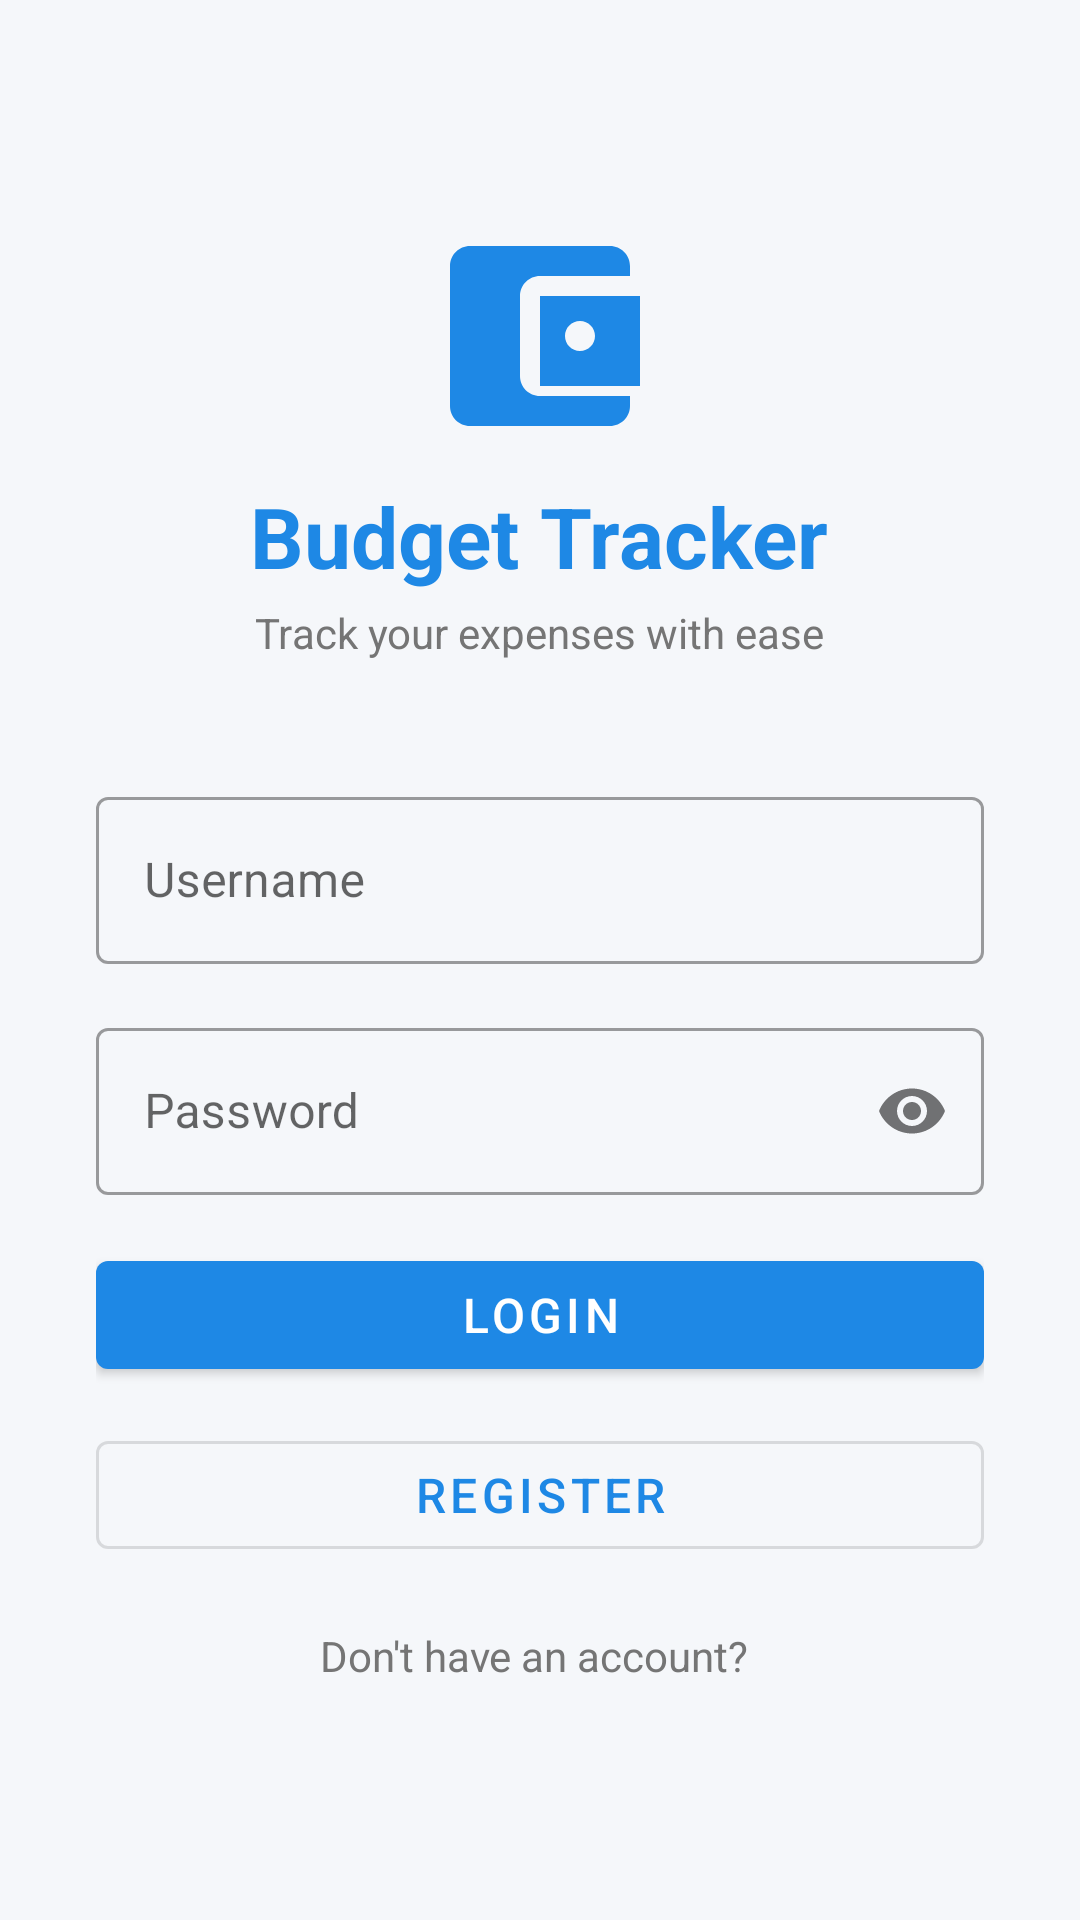

Reconstruct the res/layout file that produces this screen, plus the resources it refers to.
<!-- AndroidManifest.xml: application theme Theme.BudgetTracker -->
<!-- res/layout/activity_login.xml -->
<?xml version="1.0" encoding="utf-8"?>
<ScrollView xmlns:android="http://schemas.android.com/apk/res/android"
    android:layout_width="match_parent"
    android:layout_height="match_parent"
    android:background="@color/background"
    android:fillViewport="true">

    <LinearLayout
        android:layout_width="match_parent"
        android:layout_height="wrap_content"
        android:orientation="vertical"
        android:gravity="center_horizontal"
        android:padding="32dp">

        <ImageView
            android:layout_width="80dp"
            android:layout_height="80dp"
            android:layout_marginTop="40dp"
            android:layout_marginBottom="8dp"
            android:src="@drawable/ic_wallet"
            android:tint="@color/colorPrimary"/>

        <TextView
            android:layout_width="wrap_content"
            android:layout_height="wrap_content"
            android:text="Budget Tracker"
            android:textSize="28sp"
            android:textStyle="bold"
            android:textColor="@color/colorPrimary"
            android:layout_marginBottom="4dp"/>

        <TextView
            android:layout_width="wrap_content"
            android:layout_height="wrap_content"
            android:text="Track your expenses with ease"
            android:textSize="14sp"
            android:textColor="@color/textSecondary"
            android:layout_marginBottom="40dp"/>

        <com.google.android.material.textfield.TextInputLayout
            android:id="@+id/tilUsername"
            style="@style/Widget.MaterialComponents.TextInputLayout.OutlinedBox"
            android:layout_width="match_parent"
            android:layout_height="wrap_content"
            android:hint="Username"
            android:layout_marginBottom="16dp">

            <com.google.android.material.textfield.TextInputEditText
                android:id="@+id/etUsername"
                android:layout_width="match_parent"
                android:layout_height="wrap_content"
                android:inputType="text"
                android:maxLines="1"/>
        </com.google.android.material.textfield.TextInputLayout>

        <com.google.android.material.textfield.TextInputLayout
            android:id="@+id/tilPassword"
            style="@style/Widget.MaterialComponents.TextInputLayout.OutlinedBox"
            android:layout_width="match_parent"
            android:layout_height="wrap_content"
            android:hint="Password"
            app:passwordToggleEnabled="true"
            android:layout_marginBottom="16dp"
            xmlns:app="http://schemas.android.com/apk/res-auto">

            <com.google.android.material.textfield.TextInputEditText
                android:id="@+id/etPassword"
                android:layout_width="match_parent"
                android:layout_height="wrap_content"
                android:inputType="textPassword"
                android:maxLines="1"/>
        </com.google.android.material.textfield.TextInputLayout>

        <com.google.android.material.textfield.TextInputLayout
            android:id="@+id/tilConfirmPassword"
            style="@style/Widget.MaterialComponents.TextInputLayout.OutlinedBox"
            android:layout_width="match_parent"
            android:layout_height="wrap_content"
            android:hint="Confirm Password"
            android:visibility="gone"
            android:layout_marginBottom="16dp">

            <com.google.android.material.textfield.TextInputEditText
                android:id="@+id/etConfirmPassword"
                android:layout_width="match_parent"
                android:layout_height="wrap_content"
                android:inputType="textPassword"
                android:maxLines="1"/>
        </com.google.android.material.textfield.TextInputLayout>

        <ProgressBar
            android:id="@+id/progressBar"
            android:layout_width="wrap_content"
            android:layout_height="wrap_content"
            android:visibility="gone"
            android:layout_marginBottom="8dp"/>

        <com.google.android.material.button.MaterialButton
            android:id="@+id/btnLogin"
            android:layout_width="match_parent"
            android:layout_height="wrap_content"
            android:text="Login"
            android:textSize="16sp"
            android:layout_marginBottom="12dp"
            style="@style/Widget.MaterialComponents.Button"/>

        <com.google.android.material.button.MaterialButton
            android:id="@+id/btnRegister"
            android:layout_width="match_parent"
            android:layout_height="wrap_content"
            android:text="Register"
            android:textSize="16sp"
            android:layout_marginBottom="12dp"
            style="@style/Widget.MaterialComponents.Button.OutlinedButton"/>

        <LinearLayout
            android:layout_width="wrap_content"
            android:layout_height="wrap_content"
            android:orientation="horizontal"
            android:gravity="center"
            android:layout_marginTop="8dp">

            <TextView
                android:id="@+id/tvRegisterLabel"
                android:layout_width="wrap_content"
                android:layout_height="wrap_content"
                android:text="Don't have an account? "
                android:textColor="@color/textSecondary"/>

            <TextView
                android:id="@+id/btnSwitchMode"
                android:layout_width="wrap_content"
                android:layout_height="wrap_content"
                android:text="Register"
                android:textColor="@color/colorPrimary"
                android:textStyle="bold"
                android:visibility="gone"/>
        </LinearLayout>

    </LinearLayout>
</ScrollView>
<!-- resources referenced by this layout -->
<resources>
  <color name="background">#F5F7FA</color>
  <color name="colorPrimary">#1E88E5</color>
  <color name="textSecondary">#757575</color>
  <!-- drawable ic_wallet (drawable) -->
  <vector xmlns:android="http://schemas.android.com/apk/res/android"
      android:width="24dp"
      android:height="24dp"
      android:viewportWidth="24"
      android:viewportHeight="24">
      <path
          android:fillColor="#000000"
          android:pathData="M21,18v1c0,1.1-0.9,2-2,2L5,21c-1.11,0-2-0.9-2-2L3,5c0-1.1,0.89-2,2-2h14c1.1,0,2,0.9,2,2v1h-9c-1.11,0-2,0.9-2,2v8c0,1.1,0.89,2,2,2h9zM12,17h10L22,8L12,8v9zM16,13.5c-0.83,0-1.5-0.67-1.5-1.5s0.67-1.5,1.5-1.5,1.5,0.67,1.5,1.5-0.67,1.5-1.5,1.5z"/>
  </vector>
  <style name="Theme.BudgetTracker" parent="Theme.MaterialComponents.Light.NoActionBar">
          <item name="colorPrimary">@color/colorPrimary</item>
          <item name="colorPrimaryVariant">@color/colorPrimaryDark</item>
          <item name="colorOnPrimary">@color/white</item>
          <item name="colorSecondary">@color/colorAccent</item>
          <item name="colorOnSecondary">@color/white</item>
          <item name="android:colorBackground">@color/background</item>
          <item name="colorError">@color/colorError</item>
          <item name="android:statusBarColor" tools:targetApi="l">@color/colorPrimaryDark</item>
      </style>
  <color name="colorPrimaryDark">#1565C0</color>
  <color name="white">#FFFFFF</color>
  <color name="colorAccent">#43A047</color>
  <color name="colorError">#E53935</color>
</resources>
